Labelled photos from "poultry", an image-classification folder in PerezAbel/Flora-AI. The possible labels are: bumblefoot, fowlpox, healthy, coryza, CRD.

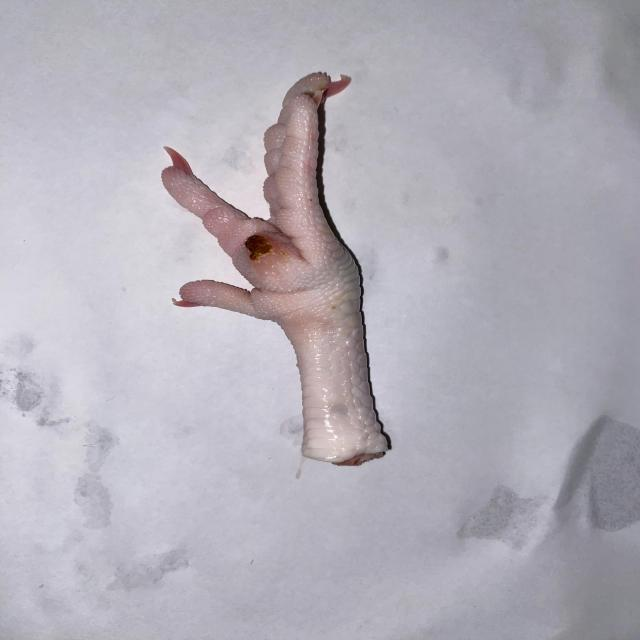
Label: bumblefoot

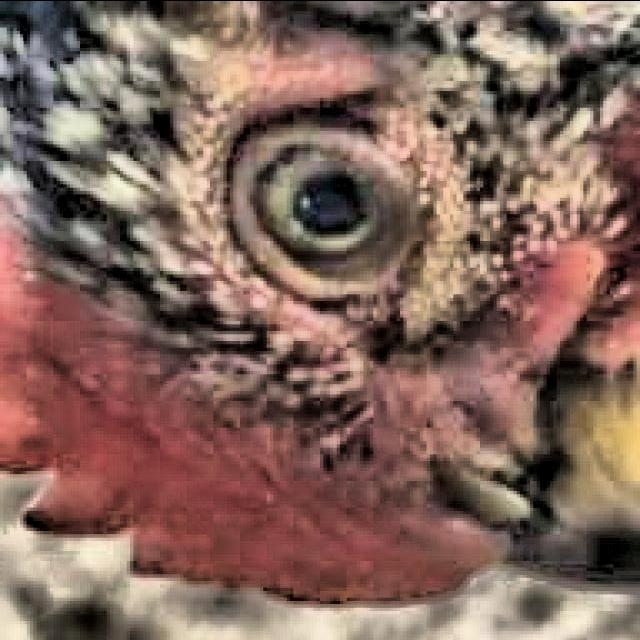
Label: healthy

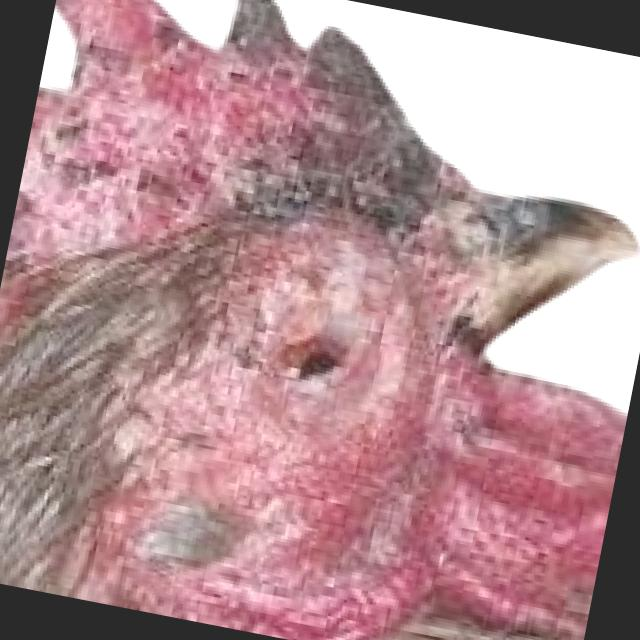
Label: coryza

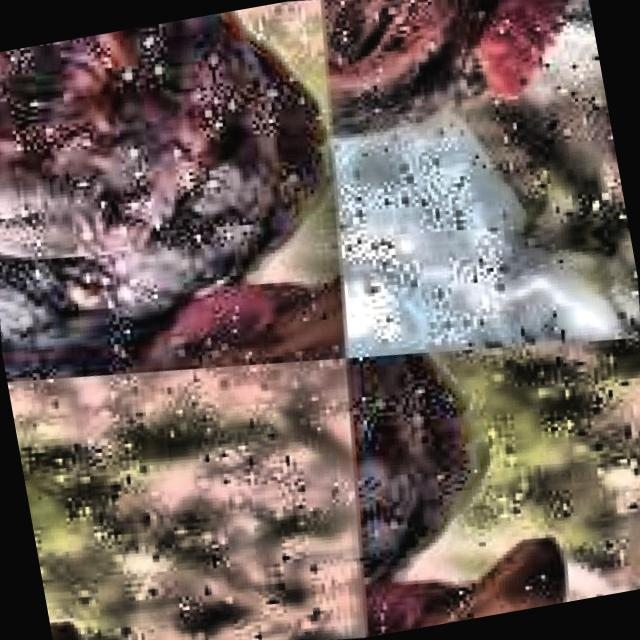
Label: CRD

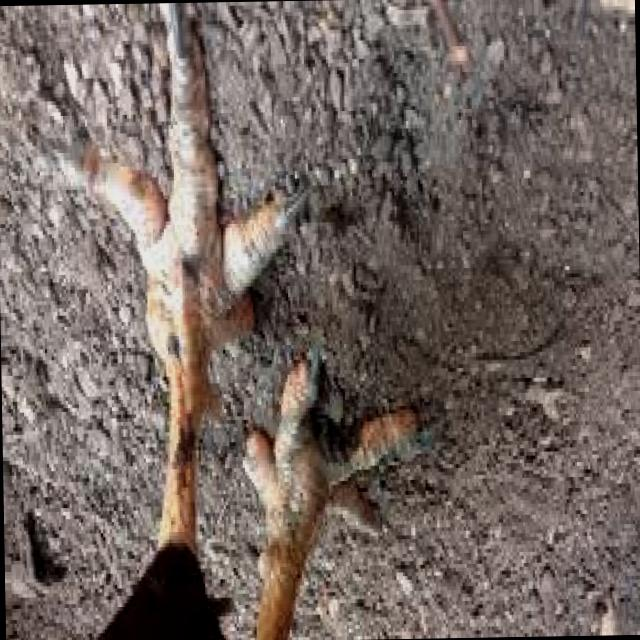
Label: bumblefoot

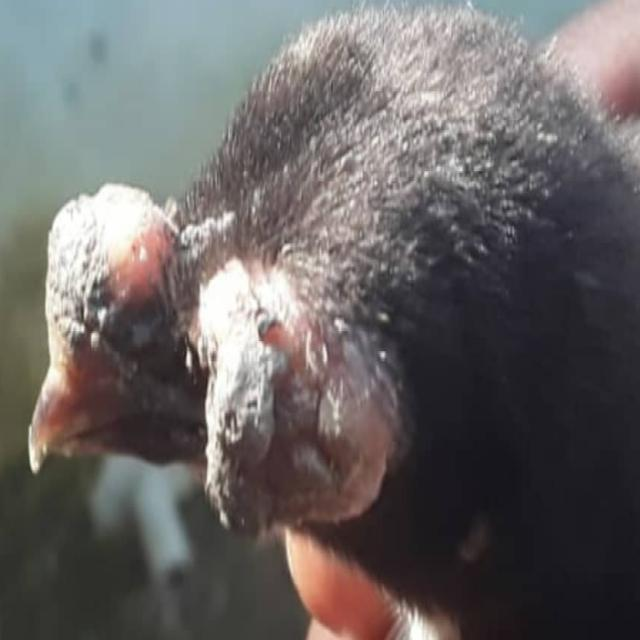
Label: fowlpox
